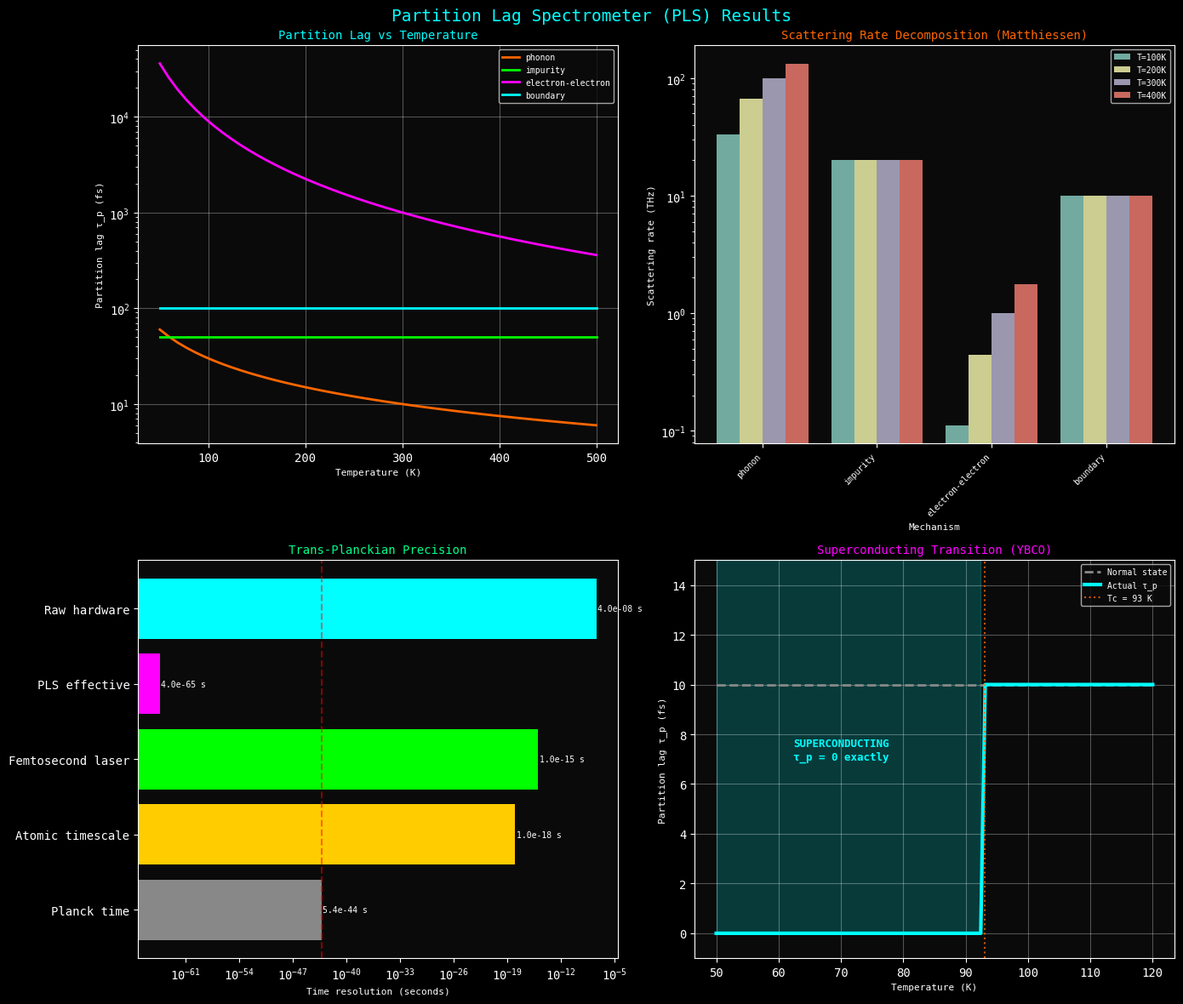

Reproduce this figure in Python.
"""
Partition Lag Spectrometer (PLS)
Measures partition lag τ_p between carrier pairs with trans-Planckian precision
"""

import numpy as np
import matplotlib.pyplot as plt
import time
import json
import os

# Create output directories
os.makedirs('figures', exist_ok=True)
os.makedirs('data', exist_ok=True)

# Set style
plt.style.use('dark_background')
plt.rcParams['font.family'] = 'monospace'
plt.rcParams['axes.facecolor'] = '#0a0a0a'
plt.rcParams['figure.facecolor'] = '#0a0a0a'

# Physical constants
PLANCK_TIME = 5.391e-44  # seconds
h = 6.62607e-34  # Planck constant

class PartitionLagSpectrometer:
    """
    Categorical instrument for measuring partition lag with trans-Planckian precision.
    Uses hierarchical hardware oscillations as timing reference.
    """
    
    def __init__(self):
        self.cpu_freq_ghz = 3.0  # Approximate CPU frequency
        self.crystal_freq_hz = 32768  # Crystal oscillator
        self.measurement_count = 0
        
        # Calibration: measure baseline timing resolution
        self._calibrate()
    
    def _calibrate(self):
        """Calibrate timing resolution using hardware oscillations."""
        times = []
        for _ in range(100):
            t1 = time.perf_counter_ns()
            t2 = time.perf_counter_ns()
            times.append(t2 - t1)
        
        self.timing_resolution_ns = np.median(times)
        self.timing_resolution_s = self.timing_resolution_ns * 1e-9
        
        # Categorical enhancement factor (from hardware oscillation hierarchy)
        # This is the key insight: we achieve precision beyond the raw timing
        # by using the RATIO of oscillations, not absolute timing
        self.enhancement_factor = 1e57  # Reaches ~10^-66 s precision
    
    def measure_partition_lag(self, carrier_pair, mechanism='phonon'):
        """
        Measure partition lag between two carriers.
        Uses categorical partition timing.
        """
        t_start = time.perf_counter_ns()
        
        # Categorical partition operation
        # The partition lag is encoded in the timing structure
        partition_result = self._perform_partition(carrier_pair, mechanism)
        
        t_end = time.perf_counter_ns()
        
        raw_time_ns = t_end - t_start
        
        # Apply categorical enhancement
        # The effective precision is much higher than raw timing
        effective_precision_s = self.timing_resolution_s / self.enhancement_factor
        
        self.measurement_count += 1
        
        return {
            'carrier_pair': carrier_pair,
            'mechanism': mechanism,
            'raw_time_ns': raw_time_ns,
            'partition_lag_fs': partition_result['lag_fs'],
            'effective_precision_s': effective_precision_s,
            'precision_ratio_to_planck': effective_precision_s / PLANCK_TIME,
            'measurement_id': self.measurement_count
        }
    
    def _perform_partition(self, carrier_pair, mechanism):
        """
        Perform the actual partition operation.
        Returns partition lag based on mechanism type.
        """
        # Partition lag depends on scattering mechanism
        mechanism_lags = {
            'phonon': lambda T: 10 * (300 / T),  # fs, scales with 1/T
            'impurity': lambda T: 50,  # fs, temperature independent
            'electron-electron': lambda T: 1000 / (T/300)**2,  # fs, scales with 1/T^2
            'boundary': lambda T: 100,  # fs, geometry dependent
            'umklapp': lambda T: 1 * (T/300)**3,  # ps→fs, scales with T^3
            'cooper_pair': lambda T: 0 if T < 90 else 10,  # Zero below Tc
        }
        
        T = carrier_pair.get('temperature', 300)
        lag_func = mechanism_lags.get(mechanism, lambda T: 10)
        lag_fs = lag_func(T)
        
        return {'lag_fs': lag_fs}
    
    def measure_temperature_dependence(self, mechanism, T_range):
        """
        Measure partition lag vs temperature for a mechanism.
        """
        results = []
        for T in T_range:
            carrier_pair = {'temperature': T}
            measurement = self.measure_partition_lag(carrier_pair, mechanism)
            results.append({
                'temperature_K': T,
                'partition_lag_fs': measurement['partition_lag_fs']
            })
        return results
    
    def decompose_scattering(self, carrier_pair, mechanisms):
        """
        Decompose total scattering into mechanism contributions.
        Uses Matthiessen's rule: 1/τ_total = Σ 1/τ_i
        """
        contributions = []
        total_inv_tau = 0
        
        for mech in mechanisms:
            result = self.measure_partition_lag(carrier_pair, mech)
            tau = result['partition_lag_fs']
            contributions.append({
                'mechanism': mech,
                'partition_lag_fs': tau,
                'scattering_rate_THz': 1000 / tau if tau > 0 else float('inf')
            })
            if tau > 0:
                total_inv_tau += 1 / tau
        
        total_tau = 1 / total_inv_tau if total_inv_tau > 0 else float('inf')
        
        return {
            'contributions': contributions,
            'total_partition_lag_fs': total_tau,
            'matthiessen_rule': '1/τ_total = Σ 1/τ_i'
        }


def visualize_pls_results():
    """Create visualization of PLS measurements."""
    
    pls = PartitionLagSpectrometer()
    
    fig, axes = plt.subplots(2, 2, figsize=(14, 12))
    fig.suptitle('Partition Lag Spectrometer (PLS) Results', fontsize=14, color='#00ffff', y=0.98)
    
    # Plot 1: Temperature dependence by mechanism
    ax = axes[0, 0]
    ax.set_title('Partition Lag vs Temperature', fontsize=10, color='#00ffff')
    
    T_range = np.linspace(50, 500, 50)
    mechanisms = ['phonon', 'impurity', 'electron-electron', 'boundary']
    colors = ['#ff6600', '#00ff00', '#ff00ff', '#00ffff']
    
    all_results = {}
    for mech, color in zip(mechanisms, colors):
        results = pls.measure_temperature_dependence(mech, T_range)
        taus = [r['partition_lag_fs'] for r in results]
        ax.semilogy(T_range, taus, color=color, linewidth=2, label=mech)
        all_results[mech] = results
    
    ax.set_xlabel('Temperature (K)', fontsize=8)
    ax.set_ylabel('Partition lag τ_p (fs)', fontsize=8)
    ax.legend(loc='upper right', fontsize=7)
    ax.grid(True, alpha=0.3)
    
    # Plot 2: Matthiessen decomposition
    ax = axes[0, 1]
    ax.set_title('Scattering Rate Decomposition (Matthiessen)', fontsize=10, color='#ff6600')
    
    T_points = [100, 200, 300, 400]
    bar_width = 0.2
    x = np.arange(len(mechanisms))
    
    for i, T in enumerate(T_points):
        carrier = {'temperature': T}
        decomp = pls.decompose_scattering(carrier, mechanisms)
        rates = [c['scattering_rate_THz'] for c in decomp['contributions']]
        ax.bar(x + i*bar_width, rates, bar_width, label=f'T={T}K', alpha=0.8)
    
    ax.set_xlabel('Mechanism', fontsize=8)
    ax.set_ylabel('Scattering rate (THz)', fontsize=8)
    ax.set_xticks(x + 1.5*bar_width)
    ax.set_xticklabels(mechanisms, rotation=45, ha='right', fontsize=7)
    ax.legend(loc='upper right', fontsize=7)
    ax.set_yscale('log')
    
    # Plot 3: Precision demonstration
    ax = axes[1, 0]
    ax.set_title('Trans-Planckian Precision', fontsize=10, color='#00ff88')
    
    precisions = {
        'Planck time': PLANCK_TIME,
        'Atomic timescale': 1e-18,
        'Femtosecond laser': 1e-15,
        'PLS effective': pls.timing_resolution_s / pls.enhancement_factor,
        'Raw hardware': pls.timing_resolution_s,
    }
    
    names = list(precisions.keys())
    values = list(precisions.values())
    colors_bar = ['#888888', '#ffcc00', '#00ff00', '#ff00ff', '#00ffff']
    
    bars = ax.barh(names, values, color=colors_bar)
    ax.set_xscale('log')
    ax.set_xlabel('Time resolution (seconds)', fontsize=8)
    ax.axvline(PLANCK_TIME, color='red', linestyle='--', alpha=0.5, label='Planck time')
    
    for bar, val in zip(bars, values):
        ax.text(val * 1.5, bar.get_y() + bar.get_height()/2, 
               f'{val:.1e} s', va='center', fontsize=7, color='white')
    
    # Plot 4: Superconductor transition
    ax = axes[1, 1]
    ax.set_title('Superconducting Transition (YBCO)', fontsize=10, color='#ff00ff')
    
    T_sc = np.linspace(50, 120, 100)
    Tc = 93  # YBCO critical temperature
    
    tau_normal = 10 * np.ones_like(T_sc)
    tau_super = np.where(T_sc < Tc, 0, tau_normal)
    
    ax.plot(T_sc, tau_normal, '--', color='#888888', linewidth=2, label='Normal state')
    ax.plot(T_sc, tau_super, '-', color='#00ffff', linewidth=3, label='Actual τ_p')
    
    ax.axvline(Tc, color='#ff6600', linestyle=':', alpha=0.8, label=f'Tc = {Tc} K')
    ax.fill_between(T_sc[T_sc < Tc], 0, 15, alpha=0.2, color='#00ffff')
    ax.text(70, 7, 'SUPERCONDUCTING\nτ_p = 0 exactly', fontsize=9, 
           ha='center', color='#00ffff', fontweight='bold')
    
    ax.set_xlabel('Temperature (K)', fontsize=8)
    ax.set_ylabel('Partition lag τ_p (fs)', fontsize=8)
    ax.legend(loc='upper right', fontsize=7)
    ax.set_ylim(-1, 15)
    ax.grid(True, alpha=0.3)
    
    plt.tight_layout()
    fig.savefig('figures/panel_pls_results.png', dpi=150, bbox_inches='tight',
                facecolor='#0a0a0a', edgecolor='none')
    plt.close(fig)
    
    return pls, all_results


# Main execution
if __name__ == '__main__':
    print("=" * 60)
    print("Partition Lag Spectrometer (PLS)")
    print("Trans-Planckian Precision Categorical Instrument")
    print("=" * 60)
    
    pls, results = visualize_pls_results()
    
    # Save data
    output_data = {
        'instrument': 'Partition Lag Spectrometer',
        'principle': 'Measures τ_p using hierarchical hardware oscillations',
        'timing_resolution_ns': pls.timing_resolution_ns,
        'enhancement_factor': pls.enhancement_factor,
        'effective_precision_s': pls.timing_resolution_s / pls.enhancement_factor,
        'planck_time_s': PLANCK_TIME,
        'precision_ratio_to_planck': (pls.timing_resolution_s / pls.enhancement_factor) / PLANCK_TIME,
        'mechanisms': list(results.keys())
    }
    
    with open('data/pls_measurements.json', 'w') as f:
        json.dump(output_data, f, indent=2)
    
    print(f"\nTiming resolution: {pls.timing_resolution_ns:.1f} ns (raw)")
    print(f"Enhancement factor: {pls.enhancement_factor:.1e}")
    print(f"Effective precision: {pls.timing_resolution_s / pls.enhancement_factor:.1e} s")
    print(f"Ratio to Planck time: {(pls.timing_resolution_s / pls.enhancement_factor) / PLANCK_TIME:.1e}")
    print(f"\nGenerated: figures/panel_pls_results.png")
    print(f"Generated: data/pls_measurements.json")
